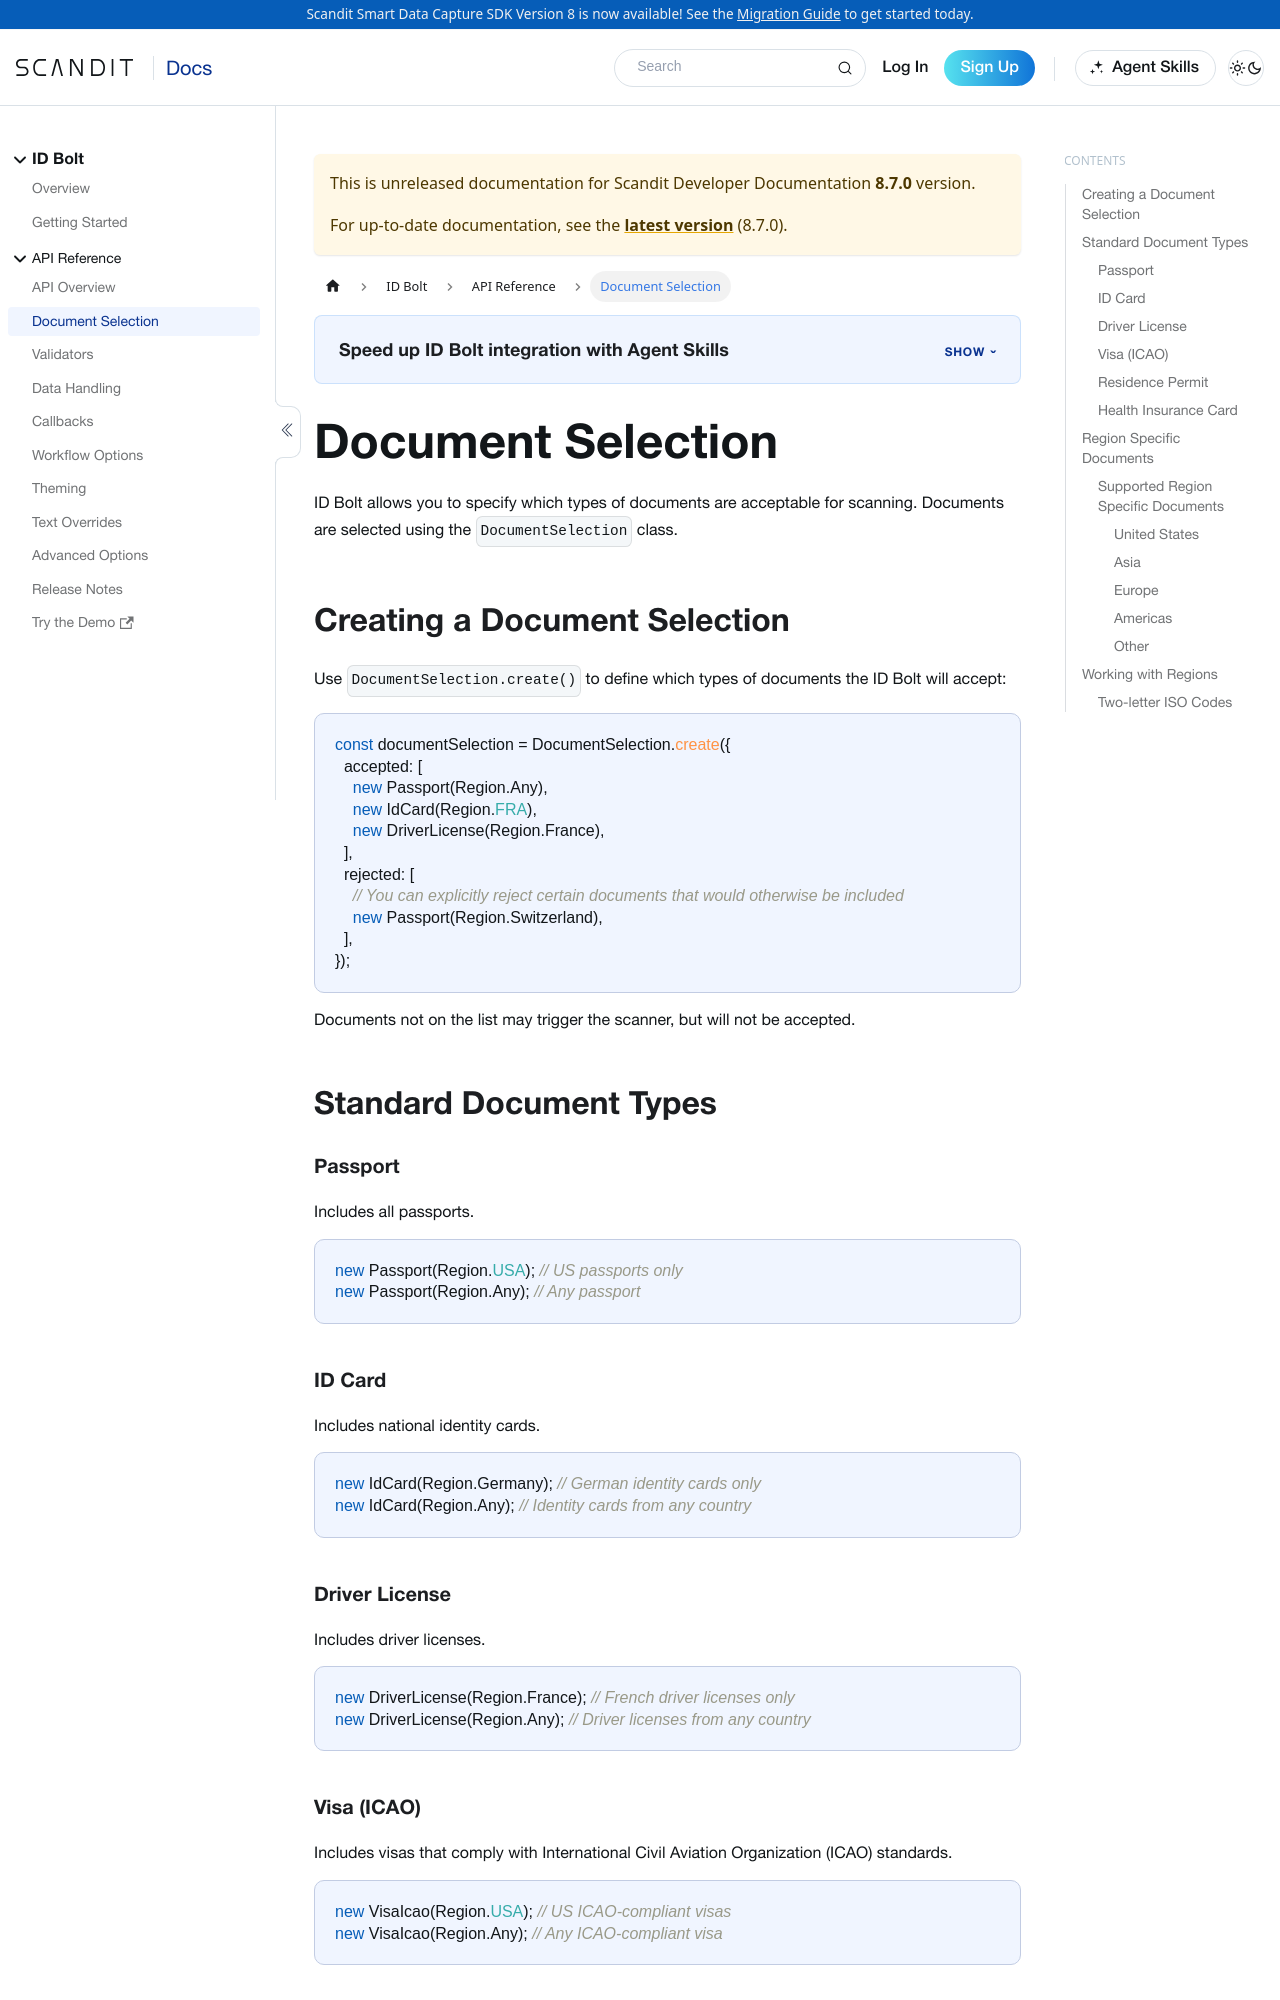

repository: Scandit/data-capture-documentation · page: pr-preview/pr-480/hosted/id-bolt/document-selection/index.html · generator: docusaurus

---
description: "Specify which document types ID Bolt accepts for scanning using the DocumentSelection class."

sidebar_label: "Document Selection"
title: "Document Selection"
displayed_sidebar: boltSidebar
toc_max_heading_level: 4
framework: hosted
product: id-bolt
keywords:
  - bolt
  - document selection
---

# Document Selection

ID Bolt allows you to specify which types of documents are acceptable for scanning. Documents are selected using the `DocumentSelection` class.

## Creating a Document Selection

Use `DocumentSelection.create()` to define which types of documents the ID Bolt will accept:

```ts
const documentSelection = DocumentSelection.create({
  accepted: [
    new Passport(Region.Any),
    new IdCard(Region.FRA),
    new DriverLicense(Region.France),
  ],
  rejected: [
    // You can explicitly reject certain documents that would otherwise be included
    new Passport(Region.Switzerland),
  ],
});
```

Documents not on the list may trigger the scanner, but will not be accepted.

## Standard Document Types

### Passport

Includes all passports.

```ts
new Passport(Region.USA); // US passports only
new Passport(Region.Any); // Any passport
```

### ID Card

Includes national identity cards.

```ts
new IdCard(Region.Germany); // German identity cards only
new IdCard(Region.Any); // Identity cards from any country
```
